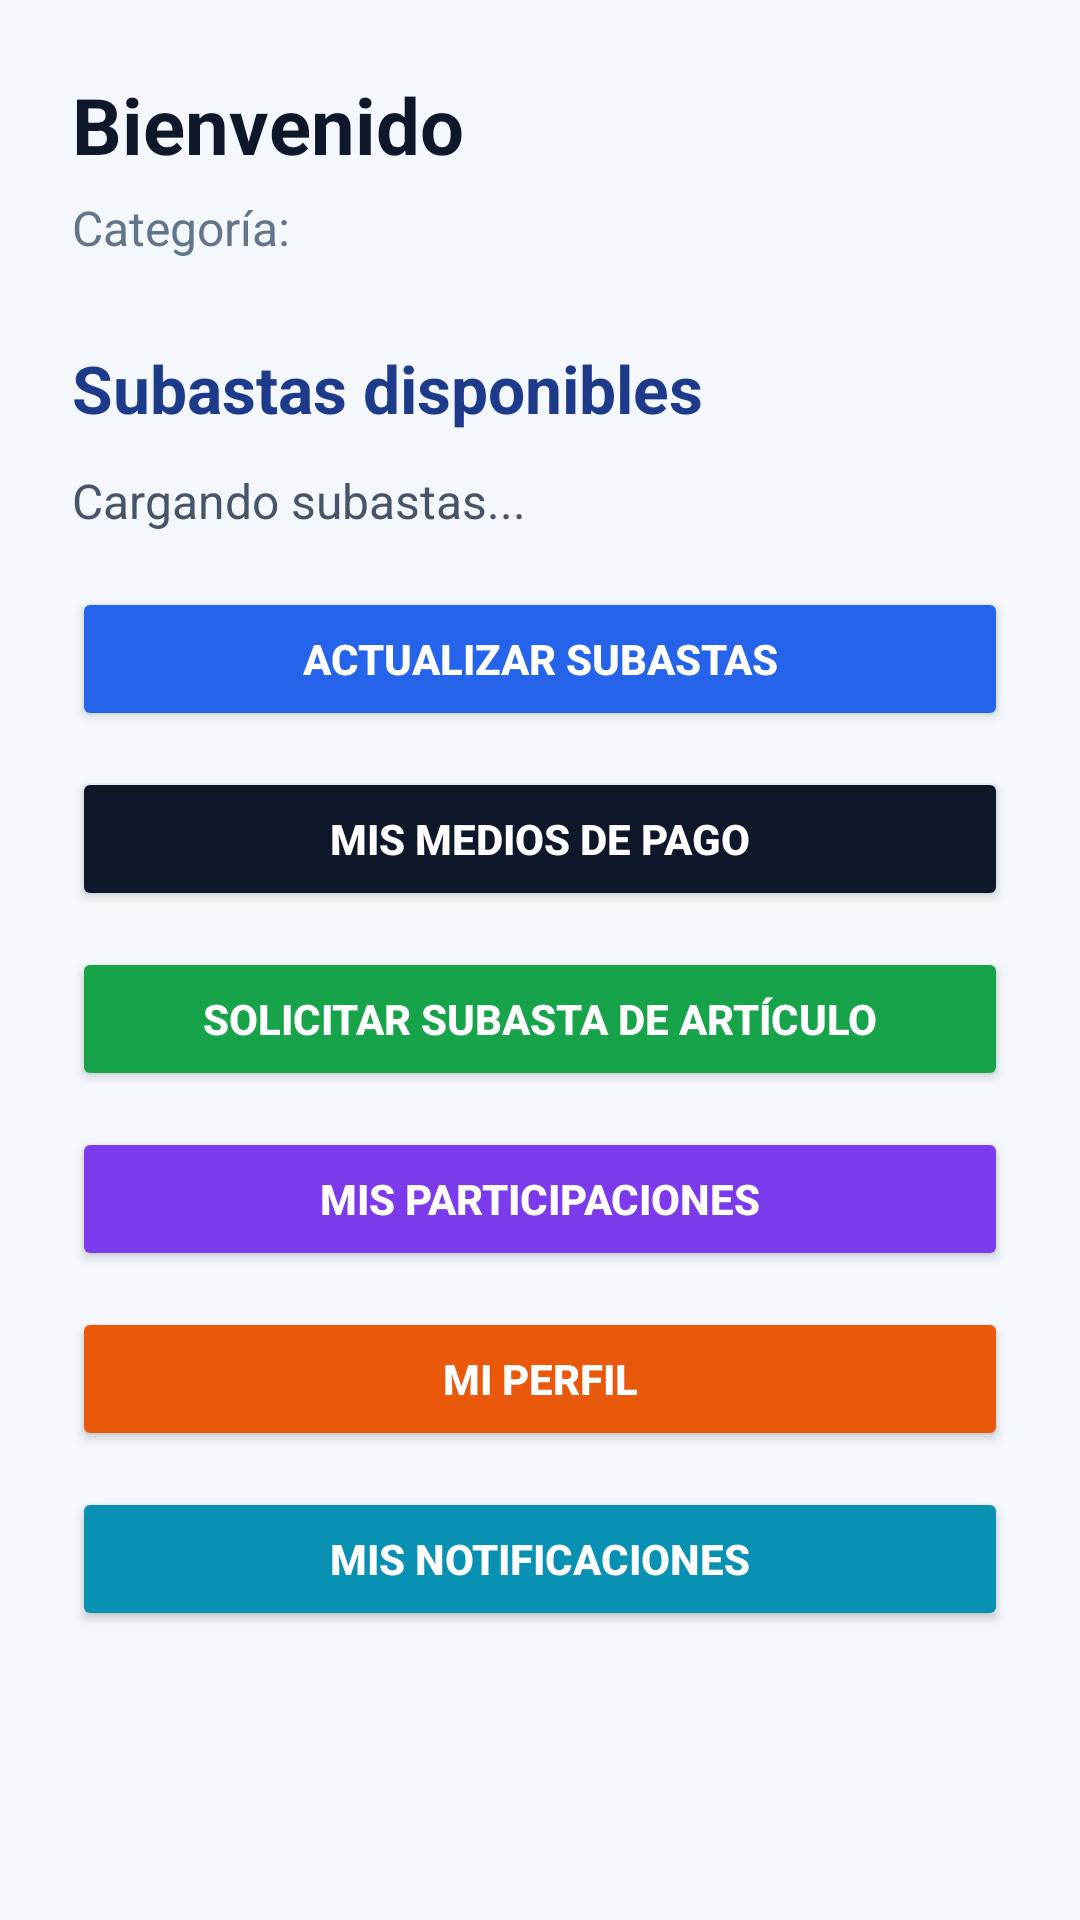

The Android layout XML behind this screen, and the referenced resources:
<!-- AndroidManifest.xml: application theme Theme.AppCompat.Light.NoActionBar -->
<!-- res/layout/activity_home.xml -->
<?xml version="1.0" encoding="utf-8"?>
<ScrollView xmlns:android="http://schemas.android.com/apk/res/android"
    android:layout_width="match_parent"
    android:layout_height="match_parent"
    android:background="#F4F7FB"
    android:fillViewport="true">

    <LinearLayout
        android:layout_width="match_parent"
        android:layout_height="wrap_content"
        android:orientation="vertical"
        android:padding="24dp">

        <TextView
            android:id="@+id/txtBienvenida"
            android:layout_width="match_parent"
            android:layout_height="wrap_content"
            android:text="Bienvenido"
            android:textColor="#0F172A"
            android:textSize="26sp"
            android:textStyle="bold" />

        <TextView
            android:id="@+id/txtCategoria"
            android:layout_width="match_parent"
            android:layout_height="wrap_content"
            android:layout_marginTop="6dp"
            android:text="Categoría:"
            android:textColor="#64748B"
            android:textSize="16sp" />

        <TextView
            android:id="@+id/txtTituloSubastas"
            android:layout_width="match_parent"
            android:layout_height="wrap_content"
            android:layout_marginTop="28dp"
            android:text="Subastas disponibles"
            android:textColor="#1E3A8A"
            android:textSize="22sp"
            android:textStyle="bold" />

        <TextView
            android:id="@+id/txtMensajeHome"
            android:layout_width="match_parent"
            android:layout_height="wrap_content"
            android:layout_marginTop="12dp"
            android:text="Cargando subastas..."
            android:textColor="#475569"
            android:textSize="16sp" />

        <Button
            android:id="@+id/btnActualizarSubastas"
            android:layout_width="match_parent"
            android:layout_height="wrap_content"
            android:layout_marginTop="18dp"
            android:backgroundTint="#2563EB"
            android:text="Actualizar subastas"
            android:textColor="#FFFFFF"
            android:textStyle="bold" />

        <Button
            android:id="@+id/btnMediosPago"
            android:layout_width="match_parent"
            android:layout_height="wrap_content"
            android:layout_marginTop="12dp"
            android:backgroundTint="#0F172A"
            android:text="Mis medios de pago"
            android:textColor="#FFFFFF"
            android:textStyle="bold" />

        <Button
            android:id="@+id/btnSolicitarSubasta"
            android:layout_width="match_parent"
            android:layout_height="wrap_content"
            android:layout_marginTop="12dp"
            android:backgroundTint="#16A34A"
            android:text="Solicitar subasta de artículo"
            android:textColor="#FFFFFF"
            android:textStyle="bold" />

        <Button
            android:id="@+id/btnHistorial"
            android:layout_width="match_parent"
            android:layout_height="wrap_content"
            android:layout_marginTop="12dp"
            android:backgroundTint="#7C3AED"
            android:text="Mis participaciones"
            android:textColor="#FFFFFF"
            android:textStyle="bold" />

        <Button
            android:id="@+id/btnPerfil"
            android:layout_width="match_parent"
            android:layout_height="wrap_content"
            android:layout_marginTop="12dp"
            android:backgroundTint="#EA580C"
            android:text="Mi perfil"
            android:textColor="#FFFFFF"
            android:textStyle="bold" />

        <Button
            android:id="@+id/btnNotificaciones"
            android:layout_width="match_parent"
            android:layout_height="wrap_content"
            android:layout_marginTop="12dp"
            android:backgroundTint="#0891B2"
            android:text="Mis notificaciones"
            android:textColor="#FFFFFF"
            android:textStyle="bold" />

        <LinearLayout
            android:id="@+id/contenedorSubastas"
            android:layout_width="match_parent"
            android:layout_height="wrap_content"
            android:layout_marginTop="18dp"
            android:orientation="vertical" />

    </LinearLayout>

</ScrollView>
<!-- resources referenced by this layout -->
<resources>

</resources>
